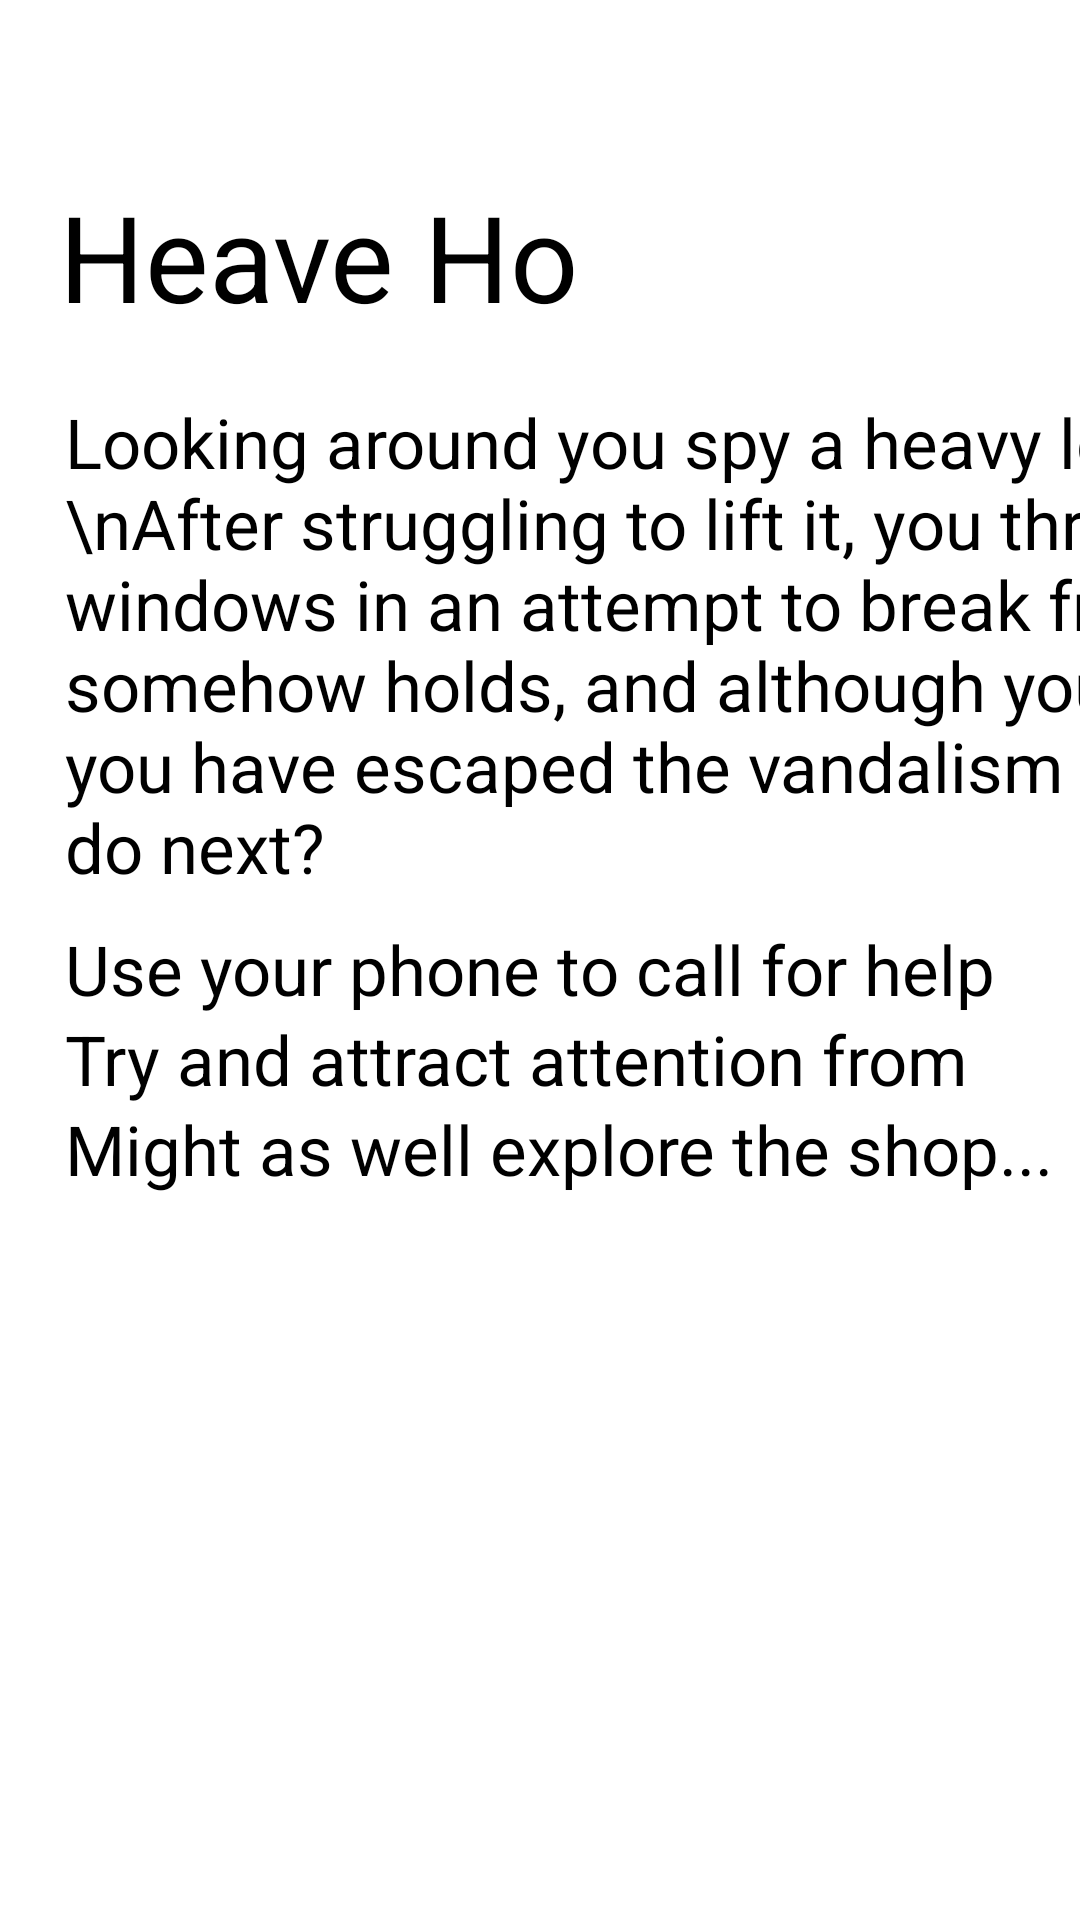

Layout XML and referenced resources for this Android screen:
<!-- AndroidManifest.xml: application theme Theme.IntoTheBookshop -->
<!-- res/layout/activity_window.xml -->
<?xml version="1.0" encoding="utf-8"?>
<androidx.constraintlayout.widget.ConstraintLayout xmlns:android="http://schemas.android.com/apk/res/android"
    xmlns:app="http://schemas.android.com/apk/res-auto"
    xmlns:tools="http://schemas.android.com/tools"
    android:id="@+id/windowOption"
    android:layout_width="match_parent"
    android:layout_height="match_parent"
    android:background="@mipmap/background"
    tools:context=".window">

    <TextView
        android:id="@+id/titleWindow"
        android:layout_width="wrap_content"
        android:layout_height="wrap_content"
        android:text="Heave Ho"
        android:textColor="#000000"
        android:textSize="40sp"
        app:layout_constraintBottom_toBottomOf="parent"
        app:layout_constraintHorizontal_bias="0.106"
        app:layout_constraintLeft_toLeftOf="parent"
        app:layout_constraintRight_toRightOf="parent"
        app:layout_constraintTop_toTopOf="parent"
        app:layout_constraintVertical_bias="0.100000024" />

    <TextView
        android:id="@+id/paragraphWindow"
        android:layout_width="648dp"
        android:layout_height="wrap_content"
        android:layout_marginStart="2dp"
        android:layout_marginTop="20dp"
        android:text="Looking around you spy a heavy looking lion shaped doorstop.
        \nAfter struggling to lift it, you throw the doorstop at the windows in an attempt to break free.
        \nThe glass somehow holds, and although you haven’t escaped the shop, you have escaped the vandalism charges.
        \nWhat do you do next?"
        android:textColor="#000000"
        android:textSize="23sp"
        app:layout_constraintStart_toStartOf="@+id/titleWindow"
        app:layout_constraintTop_toBottomOf="@+id/titleWindow" />

    <TextView
        android:id="@+id/optionPhone_window"
        android:layout_width="wrap_content"
        android:layout_height="30dp"
        android:layout_marginTop="10dp"
        android:text="Use your phone to call for help"
        android:textColor="#000000"
        android:textSize="23sp"
        app:layout_constraintStart_toStartOf="@id/paragraphWindow"
        app:layout_constraintTop_toBottomOf="@+id/paragraphWindow" />

    <TextView
        android:id="@+id/optionStreet_window"
        android:layout_width="wrap_content"
        android:layout_height="30dp"
        android:text="Try and attract attention from someone passing in the street"
        android:textColor="#000000"
        android:textSize="23sp"
        app:layout_constraintBottom_toBottomOf="parent"
        app:layout_constraintStart_toStartOf="@+id/optionPhone_window"
        app:layout_constraintTop_toBottomOf="@+id/optionPhone_window"
        app:layout_constraintVertical_bias="0.0" />

    <TextView
        android:id="@+id/optionShop_window"
        android:layout_width="wrap_content"
        android:layout_height="30dp"
        android:text="Might as well explore the shop..."
        android:textColor="#000000"
        android:textSize="23sp"
        android:visibility="visible"
        app:layout_constraintBottom_toBottomOf="parent"
        app:layout_constraintStart_toStartOf="@+id/optionStreet_window"
        app:layout_constraintTop_toBottomOf="@+id/optionStreet_window"
        app:layout_constraintVertical_bias="0.0" />

</androidx.constraintlayout.widget.ConstraintLayout>
<!-- resources referenced by this layout -->
<resources>
  <style name="Theme.IntoTheBookshop" parent="Theme.MaterialComponents.DayNight.DarkActionBar">
          
          <item name="colorPrimary">@color/purple_500</item>
          <item name="colorPrimaryVariant">@color/purple_700</item>
          <item name="colorOnPrimary">@color/white</item>
          
          <item name="colorSecondary">@color/teal_200</item>
          <item name="colorSecondaryVariant">@color/teal_700</item>
          <item name="colorOnSecondary">@color/black</item>
          
          <item name="android:statusBarColor" tools:targetApi="l">?attr/colorPrimaryVariant</item>
          
      </style>
  <!-- not gathered from this repository: default colours our renderer supplied (Android Studio template values) -->
  <color name="purple_500">#FF6200EE</color>
  <color name="purple_700">#FF3700B3</color>
  <color name="teal_200">#FF03DAC5</color>
  <color name="teal_700">#FF018786</color>
  <color name="black">#FF000000</color>
  <color name="white">#FFFFFFFF</color>
</resources>
